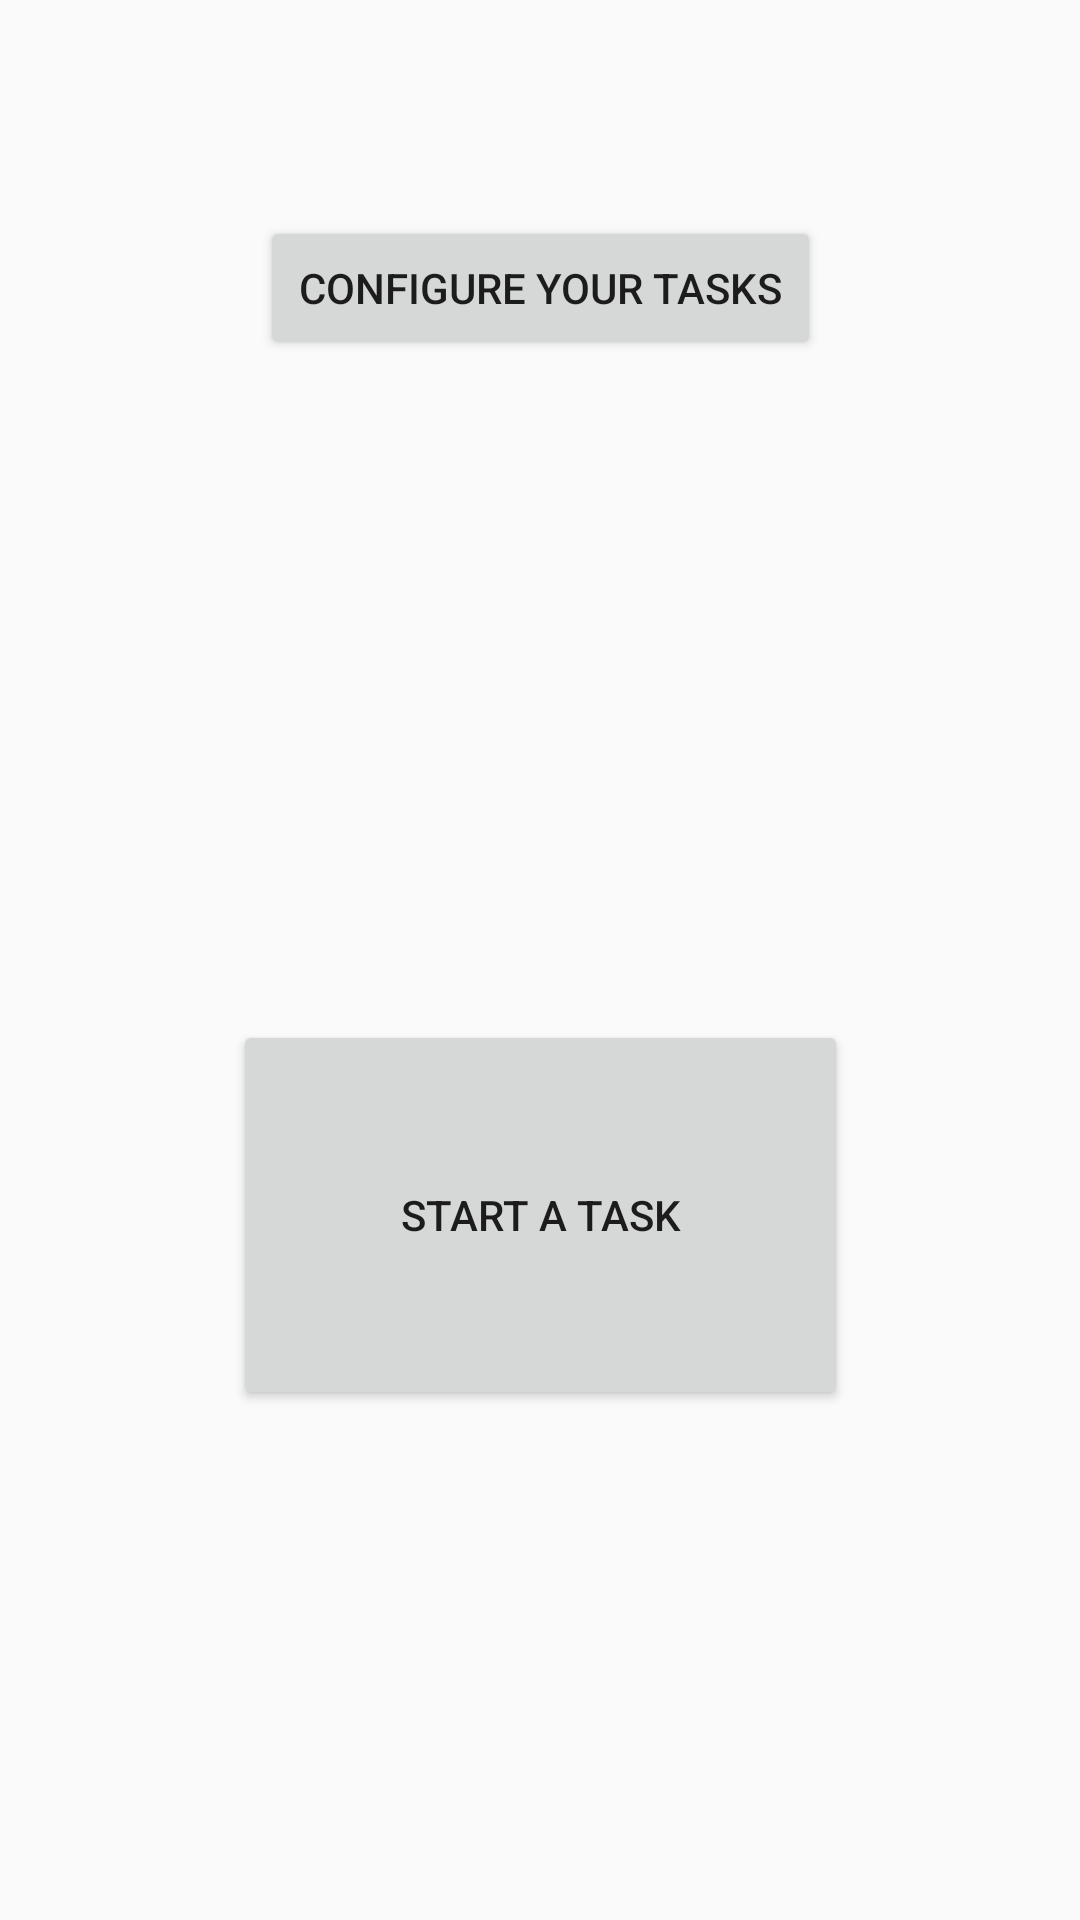

Reconstruct the res/layout file that produces this screen, plus the resources it refers to.
<!-- AndroidManifest.xml: application theme Theme.AppCompat.DayNight -->
<!-- res/layout/activity_boulder_dice.xml -->
<?xml version="1.0" encoding="utf-8"?>
<androidx.constraintlayout.widget.ConstraintLayout xmlns:android="http://schemas.android.com/apk/res/android"
    xmlns:app="http://schemas.android.com/apk/res-auto"
    xmlns:tools="http://schemas.android.com/tools"
    android:layout_width="match_parent"
    android:layout_height="match_parent"
    tools:context=".BoulderDice">

    <Button
        android:id="@+id/button2"
        android:layout_width="205dp"
        android:layout_height="130dp"
        android:layout_marginTop="220dp"
        android:onClick="startRolling"
        android:text="Start a Task"
        app:layout_constraintEnd_toEndOf="parent"
        app:layout_constraintStart_toStartOf="parent"
        app:layout_constraintTop_toBottomOf="@+id/button4" />

    <Button
        android:id="@+id/button4"
        android:layout_width="187dp"
        android:layout_height="48dp"
        android:layout_marginTop="72dp"
        android:onClick="configBoulderDice"
        android:text="Configure your Tasks"
        app:layout_constraintEnd_toEndOf="parent"
        app:layout_constraintHorizontal_bias="0.5"
        app:layout_constraintStart_toStartOf="parent"
        app:layout_constraintTop_toTopOf="parent" />

</androidx.constraintlayout.widget.ConstraintLayout>
<!-- resources referenced by this layout -->
<resources>

</resources>
